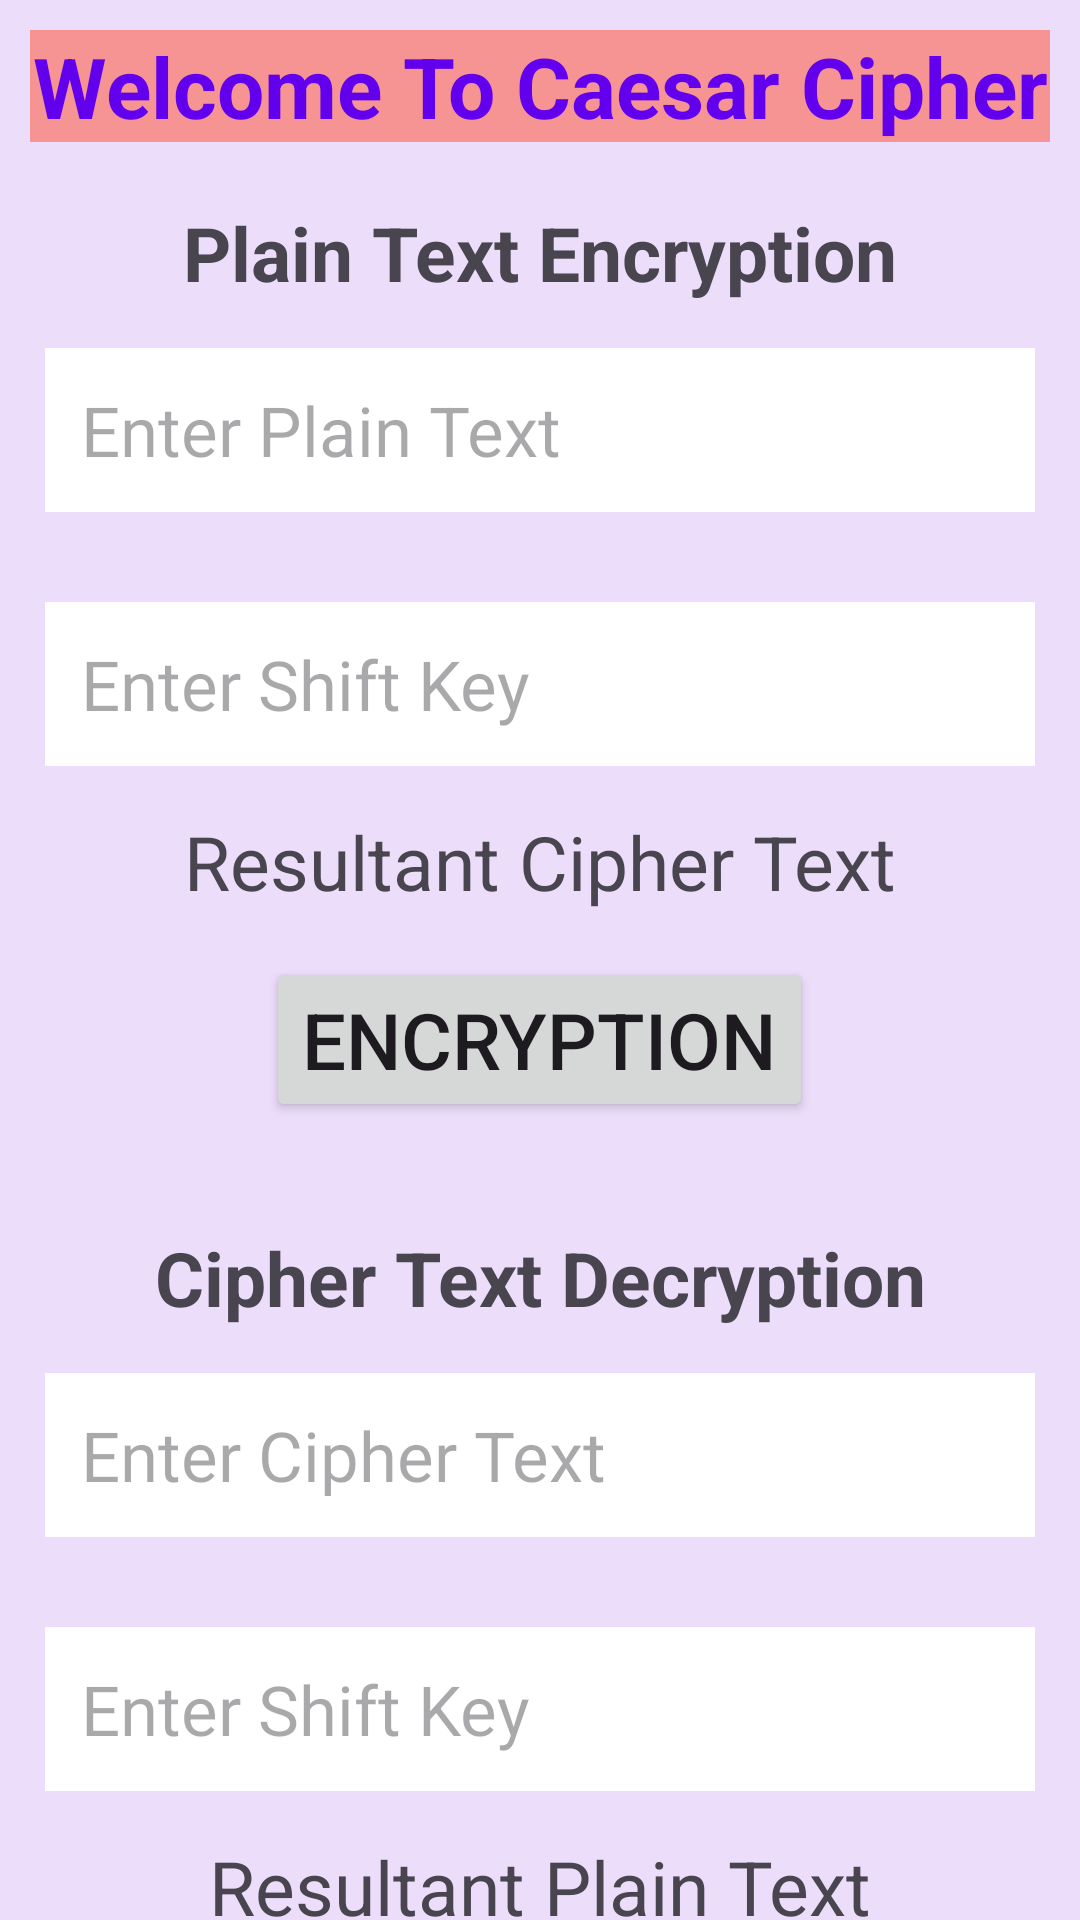

Reconstruct the res/layout file that produces this screen, plus the resources it refers to.
<!-- AndroidManifest.xml: application theme Theme.SakshCipher -->
<!-- res/layout/activity_caesar_cipher_act5.xml -->
<?xml version="1.0" encoding="utf-8"?>
<RelativeLayout xmlns:android="http://schemas.android.com/apk/res/android"
    xmlns:app="http://schemas.android.com/apk/res-auto"
    xmlns:tools="http://schemas.android.com/tools"
    android:id="@+id/main"
    android:layout_width="match_parent"
    android:layout_height="match_parent"
    android:background="#ECDDFB"
    tools:context=".Caesar_Cipher_Act_5">

    <TextView
        android:id="@+id/tv"
        android:layout_width="match_parent"
        android:layout_height="wrap_content"
        android:layout_margin="10dp"
        android:background="#F69393"
        android:gravity="center"
        android:text="@string/caesar"
        android:textColor="@color/design_default_color_primary"
        android:textSize="28sp"
        android:textStyle="bold"/>
    <TextView
        android:id="@+id/tv2"
        android:layout_width="match_parent"
        android:layout_height="wrap_content"
        android:layout_below="@+id/tv"
        android:layout_marginTop="10dp"
        android:gravity="center"
        android:text="@string/text_View_1"
        android:textSize="25sp"
        android:textStyle="bold"
        />

    <EditText
        android:id="@+id/et1"
        android:layout_width="match_parent"
        android:layout_height="wrap_content"
        android:layout_below="@+id/tv2"
        android:layout_margin="15sp"
        android:background="@color/white"
        android:ems="10"
        android:hint="@string/Edit_text_1"
        android:inputType="text"
        android:textSize="23sp"
        android:minHeight="48dp"
        android:minWidth="48dp"
        android:padding="12dp"/>

    <EditText
        android:id="@+id/et2"
        android:layout_width="match_parent"
        android:layout_height="wrap_content"
        android:layout_below="@+id/et1"
        android:layout_margin="15sp"
        android:background="@color/white"
        android:ems="10"
        android:hint="@string/shiftKey_enc"
        android:inputType="number"
        android:textSize="23sp"
        android:minHeight="48dp"
        android:minWidth="48dp"
        android:padding="12dp"/>

    <TextView
        android:id="@+id/tv3"
        android:layout_width="match_parent"
        android:layout_height="wrap_content"
        android:layout_below="@+id/et2"
        android:gravity="center"
        android:text="@string/text_View_2"
        android:textSize="25sp" />

    <Button
        android:id="@+id/bt1"
        android:layout_width="wrap_content"
        android:layout_height="wrap_content"
        android:layout_below="@+id/tv3"
        android:layout_centerHorizontal="true"
        android:layout_margin="15dp"
        android:text="@string/bt1"
        android:textSize="26sp" />

    <TextView
        android:id="@+id/tv4"
        android:layout_width="match_parent"
        android:layout_height="wrap_content"
        android:layout_below="@+id/bt1"
        android:layout_marginTop="20dp"
        android:gravity="center"
        android:text="@string/text_View_3"
        android:textSize="25sp"
        android:textStyle="bold" />

    <EditText
        android:id="@+id/et3"
        android:layout_width="match_parent"
        android:layout_height="wrap_content"
        android:layout_below="@+id/tv4"
        android:layout_margin="15sp"
        android:background="@color/white"
        android:ems="10"
        android:hint="@string/Edit_text_3"
        android:inputType="text"
        android:textSize="23sp"
        android:minHeight="48dp"
        android:minWidth="48dp"
        android:padding="12dp"/>

    <EditText
        android:id="@+id/et4"
        android:layout_width="match_parent"
        android:layout_height="wrap_content"
        android:layout_below="@+id/et3"
        android:layout_margin="15sp"
        android:background="@color/white"
        android:ems="10"
        android:hint="@string/shiftKey_dec"
        android:inputType="number"
        android:textSize="23sp"
        android:minHeight="48dp"
        android:minWidth="48dp"
        android:padding="12dp"/>

    <TextView
        android:id="@+id/tv5"
        android:layout_width="match_parent"
        android:layout_height="wrap_content"
        android:layout_below="@+id/et4"
        android:gravity="center"
        android:text="@string/text_View_4"
        android:textSize="25sp" />

    <Button
        android:id="@+id/bt2"
        android:layout_width="wrap_content"
        android:layout_height="wrap_content"
        android:layout_below="@+id/tv5"
        android:layout_centerHorizontal="true"
        android:layout_margin="15dp"
        android:text="@string/bt2"
        android:textSize="26sp" />

</RelativeLayout>
<!-- resources referenced by this layout -->
<resources>
  <color name="white">#FFFFFFFF</color>
  <string name="Edit_text_1">Enter Plain Text</string>
  <string name="Edit_text_3">Enter Cipher Text</string>
  <string name="bt1">Encryption</string>
  <string name="bt2">Decryption</string>
  <string name="caesar">Welcome To Caesar Cipher</string>
  <string name="shiftKey_dec">Enter Shift Key</string>
  <string name="shiftKey_enc">Enter Shift Key</string>
  <string name="text_View_1">Plain Text Encryption</string>
  <string name="text_View_2">Resultant Cipher Text</string>
  <string name="text_View_3">Cipher Text Decryption</string>
  <string name="text_View_4">Resultant Plain Text</string>
  <style name="Theme.SakshCipher" parent="Base.Theme.SakshCipher" />
  <style name="Base.Theme.SakshCipher" parent="Theme.Material3.DayNight.NoActionBar">
          
          
      </style>
</resources>
